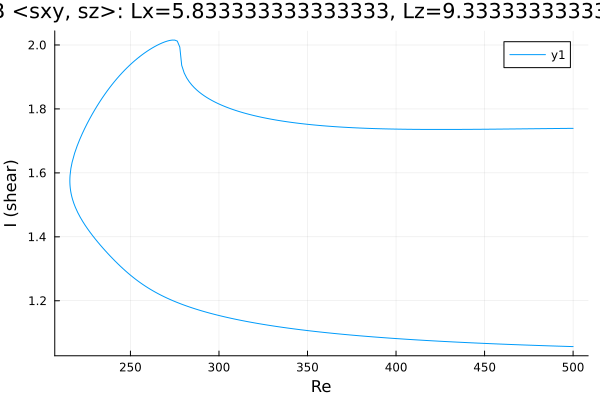

The data file committed next to this chart (first rows):
Re, shear
500.0, 1.057
499.5, 1.057
498.1, 1.057
496.6, 1.057
495.2, 1.057
493.8, 1.058
492.4, 1.058
491, 1.058
489.6, 1.058
488.2, 1.059
486.7, 1.059
485.3, 1.059
483.9, 1.059
482.5, 1.06
481.1, 1.06
479.7, 1.06
478.3, 1.06
476.8, 1.061
475.4, 1.061
474, 1.061
472.6, 1.062
471.2, 1.062
469.8, 1.062
468.4, 1.062
466.9, 1.063
465.5, 1.063
464.1, 1.063
462.7, 1.064
461.3, 1.064
459.9, 1.064
458.5, 1.065
457, 1.065
455.6, 1.065
454.2, 1.066
452.8, 1.066
451.4, 1.066
450, 1.067
448.6, 1.067
448.3, 1.067
446.9, 1.067
445.4, 1.068
444, 1.068
442.6, 1.068
441.2, 1.069
439.8, 1.069
438.4, 1.07
437, 1.07
435.5, 1.07
434.1, 1.071
432.7, 1.071
431.3, 1.071
429.9, 1.072
428.5, 1.072
427.1, 1.073
425.6, 1.073
424.2, 1.074
422.8, 1.074
421.4, 1.074
420, 1.075
418.6, 1.075
... 410 more rows
